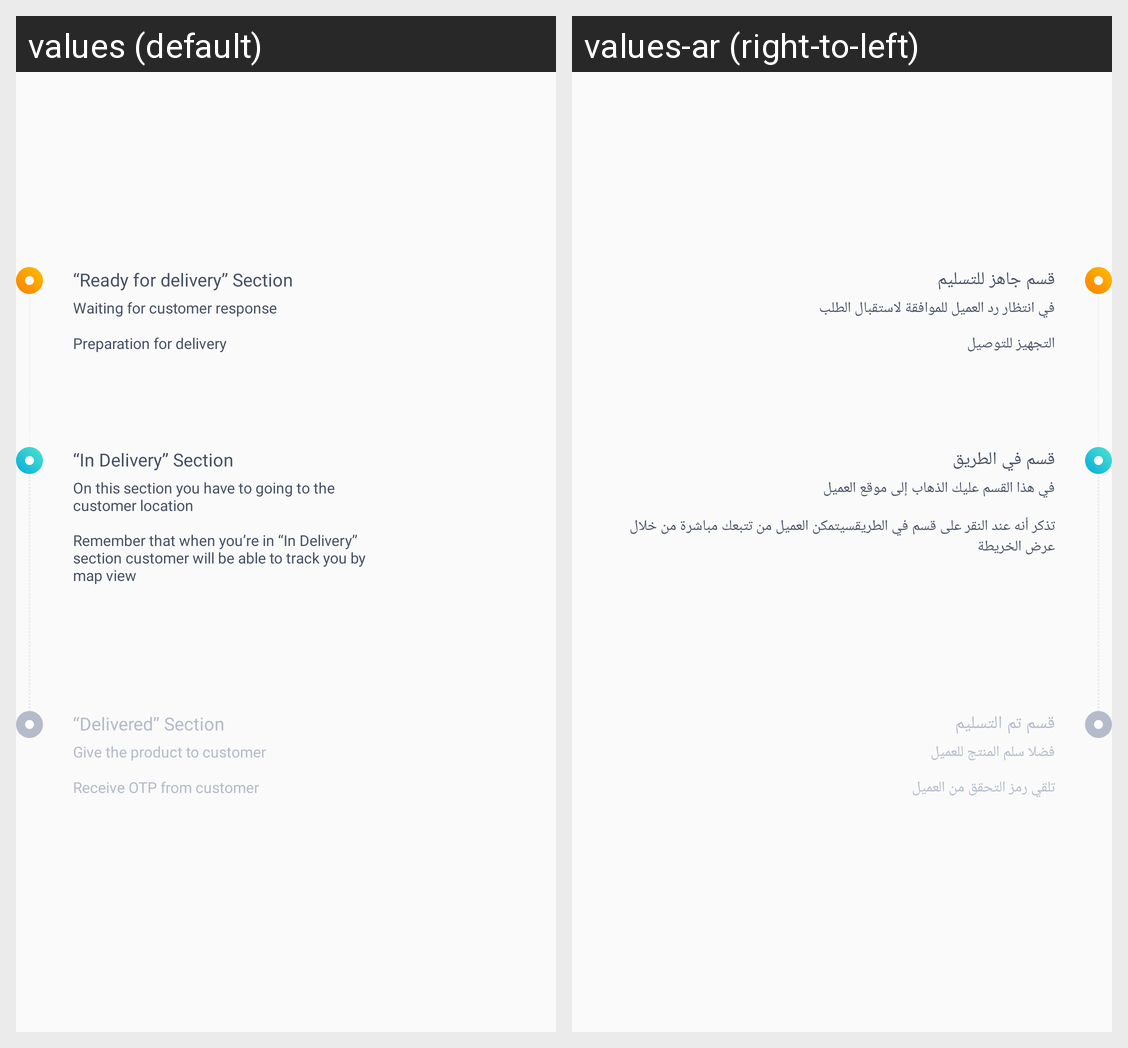

Translations of the strings shown on this Android screen, per locale in the grid:
Android screen res/layout/bottomsheet_note_layout_2.xml rendered under 2 locales, left to right: values (default), values-ar (right-to-left). Device: Nexus 5 (rendered at 1080×1920; each locale shown at half size, 540×960, under a caption strip naming it); theme AppThemeRegular.
Strings drawn on this screen, with the default value and each locale's value (text and hints the layout hard-codes, and strings that could not be matched under every locale, appear in the picture but are not listed):

ready_for_delivery_line1
  values: “Ready for delivery” Section
  values-ar: قسم جاهز للتسليم

ready_for_delivery_line2
  values: Waiting for customer response
  values-ar: في انتظار رد العميل للموافقة لاستقبال الطلب

ready_for_delivery_line3
  values: Preparation for delivery
  values-ar: التجهيز للتوصيل

in_delivery_line1
  values: “In Delivery” Section
  values-ar: قسم في الطريق

in_delivery_line2
  values: On this section you have to going to the 
      customer location 
      
      Remember that when you’re in “In Delivery” 
      section customer will be able to track you by 
      map view
  values-ar: في هذا القسم عليك الذهاب إلى موقع العميل 
      
      تذكر أنه عند النقر على قسم في الطريقسيتمكن العميل من تتبعك مباشرة من خلال عرض الخريطة

delivered_line1
  values: “Delivered” Section
  values-ar: قسم تم التسليم

delivered_line2
  values: Give the product to customer
  values-ar: فضلا سلم المنتج للعميل

delivered_line3
  values: Receive OTP from customer
  values-ar: تلقي رمز التحقق من العميل
